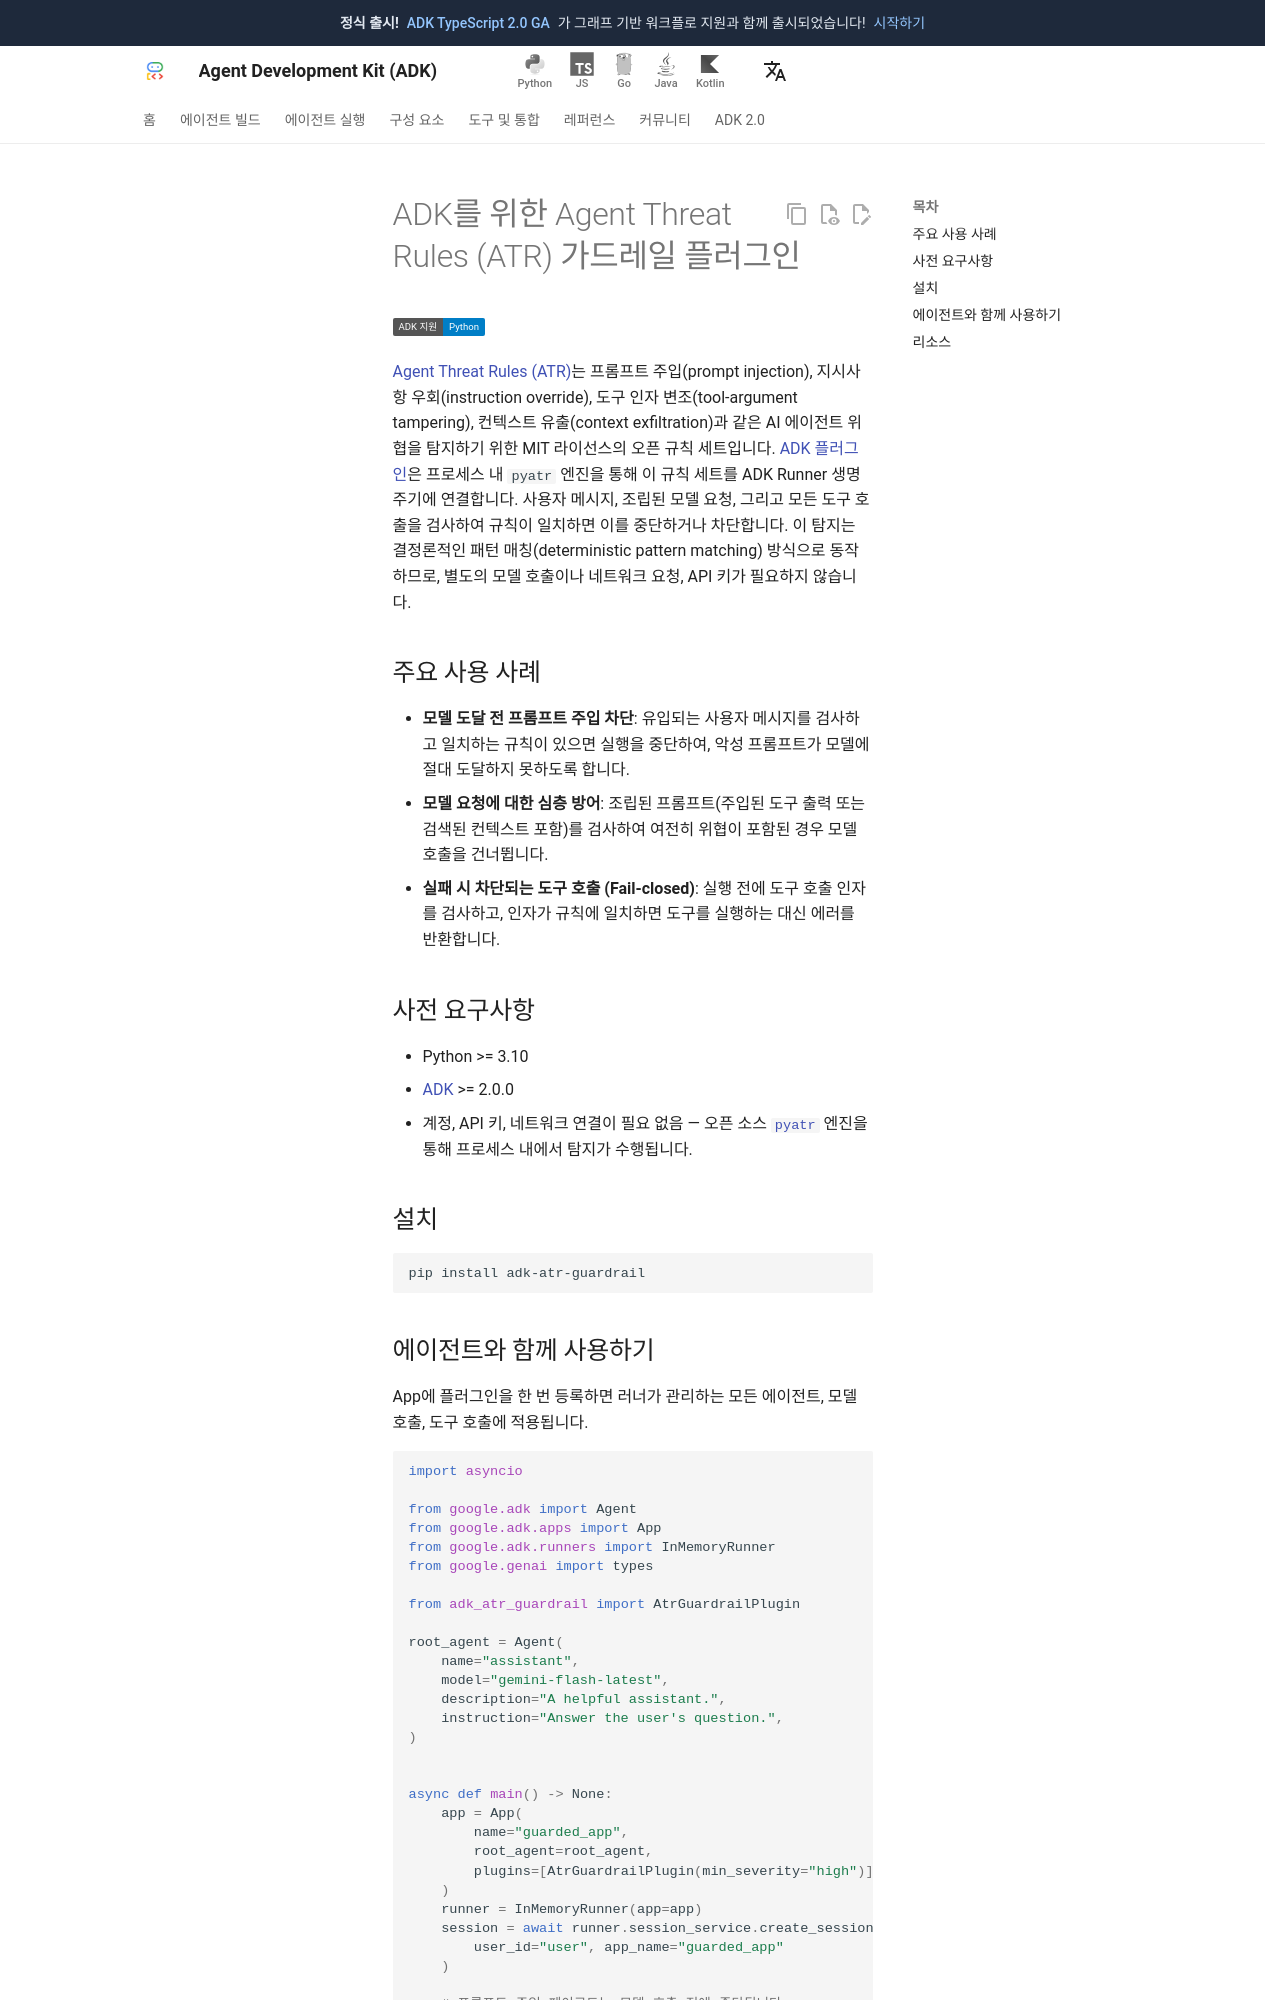

repository: adk-labs/adk-docs · page: ko/integrations/atr-guardrail/index.html · generator: mkdocs

---
catalog_title: Agent Threat Rules (ATR)
catalog_description: ADK Runner에서 프롬프트 주입 및 도구 인자 공격을 차단하는 오픈 탐지 규칙
catalog_icon: /integrations/assets/atr-guardrail.png
---

# ADK를 위한 Agent Threat Rules (ATR) 가드레일 플러그인

<div class="language-support-tag">
  <span class="lst-supported">ADK 지원</span><span class="lst-python">Python</span>
</div>

[Agent Threat Rules (ATR)](https://github.com/Agent-Threat-Rule/agent-threat-rules)는 프롬프트 주입(prompt injection), 지시사항 우회(instruction override), 도구 인자 변조(tool-argument tampering), 컨텍스트 유출(context exfiltration)과 같은 AI 에이전트 위협을 탐지하기 위한 MIT 라이선스의 오픈 규칙 세트입니다. [ADK 플러그인](https://github.com/eeee2345/adk-atr-guardrail)은 프로세스 내 `pyatr` 엔진을 통해 이 규칙 세트를 ADK Runner 생명주기에 연결합니다. 사용자 메시지, 조립된 모델 요청, 그리고 모든 도구 호출을 검사하여 규칙이 일치하면 이를 중단하거나 차단합니다. 이 탐지는 결정론적인 패턴 매칭(deterministic pattern matching) 방식으로 동작하므로, 별도의 모델 호출이나 네트워크 요청, API 키가 필요하지 않습니다.

## 주요 사용 사례

- **모델 도달 전 프롬프트 주입 차단**: 유입되는 사용자 메시지를 검사하고 일치하는 규칙이 있으면 실행을 중단하여, 악성 프롬프트가 모델에 절대 도달하지 못하도록 합니다.
- **모델 요청에 대한 심층 방어**: 조립된 프롬프트(주입된 도구 출력 또는 검색된 컨텍스트 포함)를 검사하여 여전히 위협이 포함된 경우 모델 호출을 건너뜁니다.
- **실패 시 차단되는 도구 호출 (Fail-closed)**: 실행 전에 도구 호출 인자를 검사하고, 인자가 규칙에 일치하면 도구를 실행하는 대신 에러를 반환합니다.

## 사전 요구사항

- Python >= 3.10
- [ADK](https://adk.dev) >= 2.0.0
- 계정, API 키, 네트워크 연결이 필요 없음 — 오픈 소스 [`pyatr`](https://pypi.org/project/pyatr/) 엔진을 통해 프로세스 내에서 탐지가 수행됩니다.

## 설치

```bash
pip install adk-atr-guardrail
```
